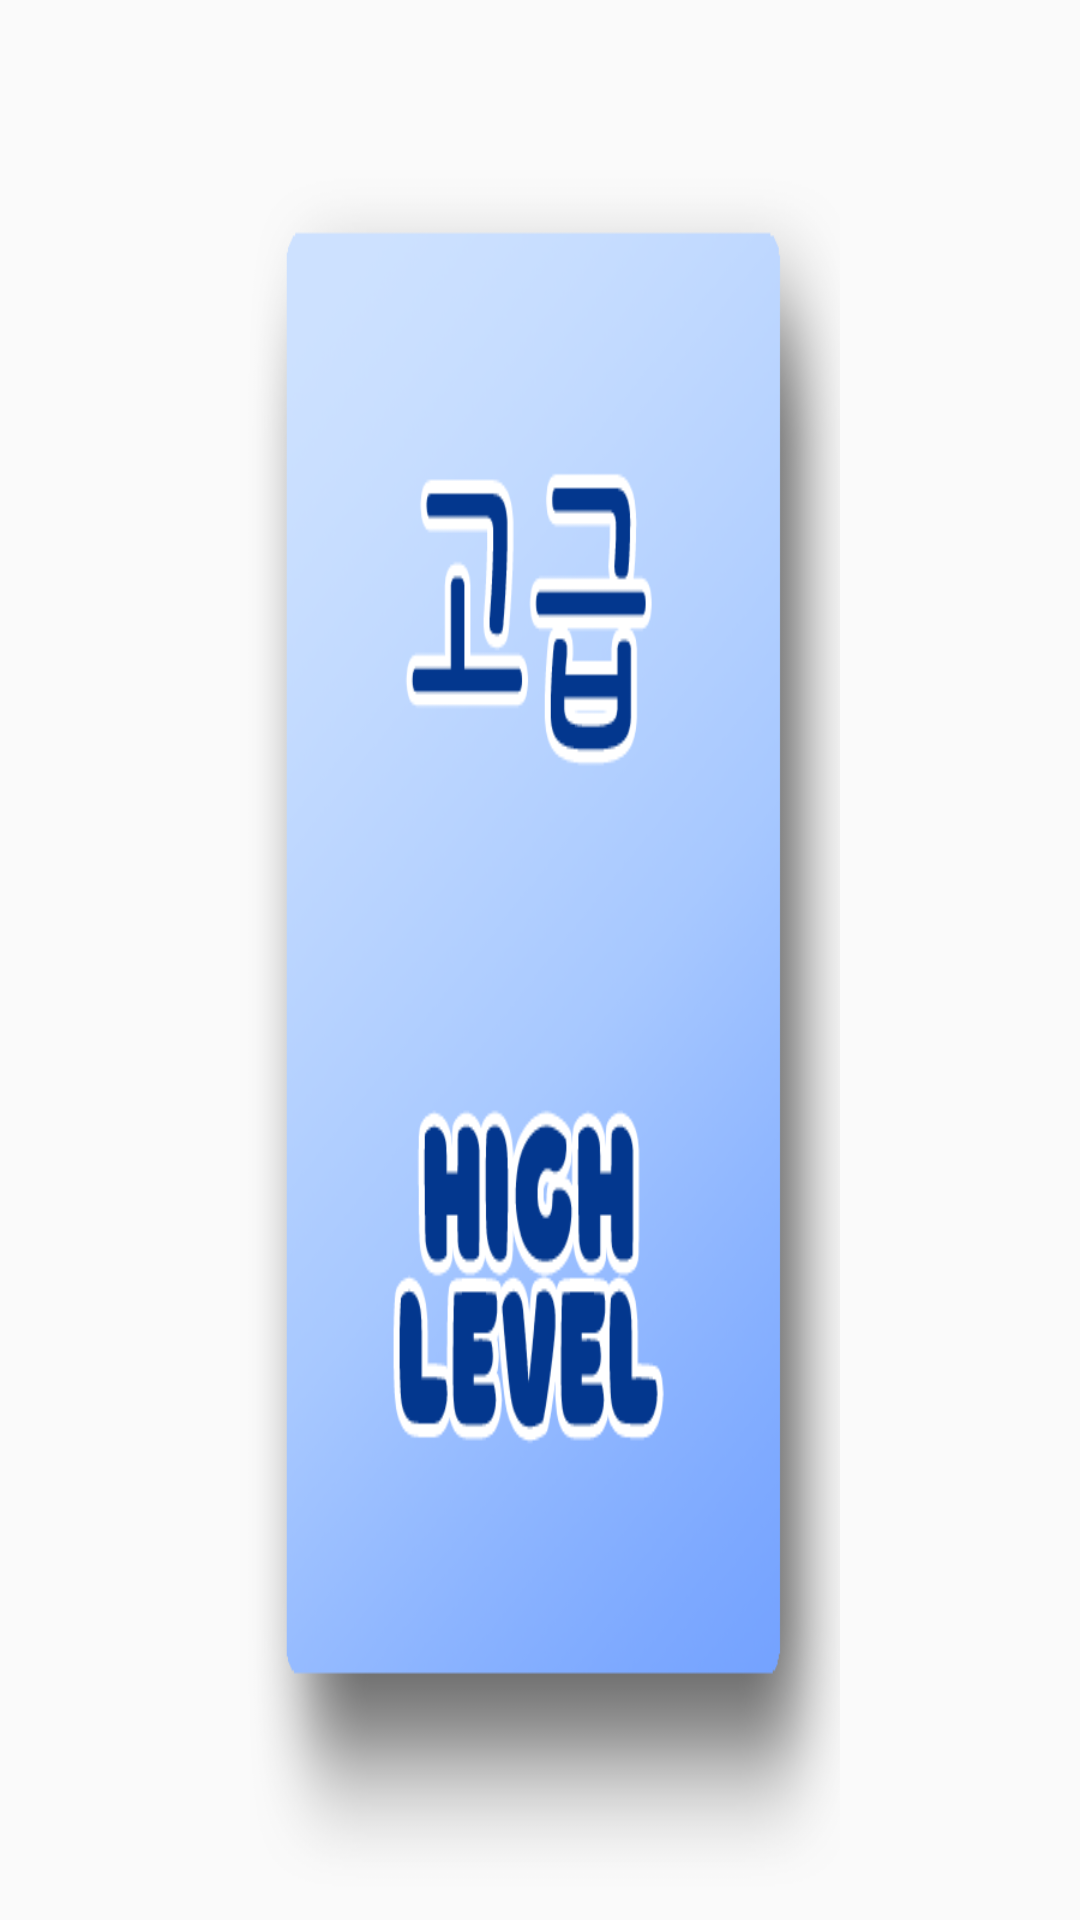

Layout XML and referenced resources for this Android screen:
<!-- AndroidManifest.xml: application theme Theme.AppCompat.Light.NoActionBar -->
<!-- res/layout/fragment3.xml -->
<?xml version="1.0" encoding="utf-8"?>
<android.support.constraint.ConstraintLayout
    xmlns:android="http://schemas.android.com/apk/res/android"
    xmlns:app="http://schemas.android.com/apk/res-auto"
    android:orientation="vertical"
    android:layout_width="match_parent"
    android:layout_height="match_parent">


    <Button
        android:id="@+id/level3"
        android:layout_width="0dp"
        android:layout_height="0dp"
        android:background="@drawable/level_bg3"
        android:layout_marginLeft="80dp"
        android:layout_marginRight="80dp"
        app:layout_constraintBottom_toBottomOf="parent"
        app:layout_constraintEnd_toEndOf="parent"
        app:layout_constraintStart_toStartOf="parent"
        app:layout_constraintTop_toTopOf="parent" />
</android.support.constraint.ConstraintLayout>
<!-- resources referenced by this layout -->
<resources>
  <!-- drawable level_bg3: png bitmap (drawable, 94520 bytes) -->
</resources>
